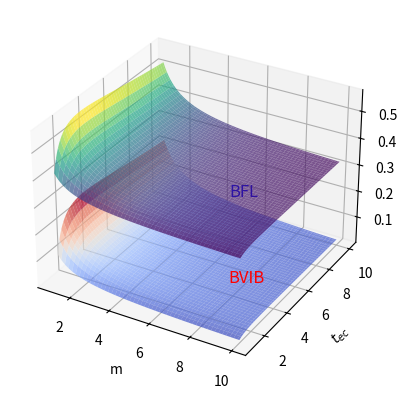

Write Python code to recreate this figure. (Note: this script raises an exception after producing the figure.)
import numpy as np
import matplotlib.pyplot as plt
from mpl_toolkits.mplot3d import Axes3D

# 定义方程
def func(m, tec):
    return (-2*m+np.sqrt(m**2+4*m**2*tec))/(2*m**2*tec)

# 创建数据
m = tec = np.linspace(1, 10, 100)
M, Tec = np.meshgrid(m, tec)
Z1 = func(M, Tec) # 第一张曲面
Z2 = func(M, Tec) + 0.3 # 修改第二张曲面的函数值，使之与第一张曲面有明显差异

# 绘制图形
fig = plt.figure()
ax = fig.add_subplot(111, projection='3d')
ax.plot_surface(M, Tec, Z1, alpha=0.7, cmap='coolwarm') # 绘制第一张曲面
ax.plot_surface(M, Tec, Z2, alpha=0.7, cmap='viridis') # 绘制第二张曲面，修改了颜色映射以区分两者
ax.set_xlabel('m') # 设置X轴标签
ax.set_ylabel(r'$t_{ec}$') # 设置Y轴标签
ax.set_zlabel('λ') # 设置Z轴标签
# 添加曲面名称
ax.text(10, 0, np.max(Z1), "BVIB", color='red', fontsize=12)
ax.text(10, 0, np.max(Z2), "BFL", color='blue', fontsize=12)

plt.savefig('figFile1/delayWithmtec.png',dpi = 300)

plt.show()
